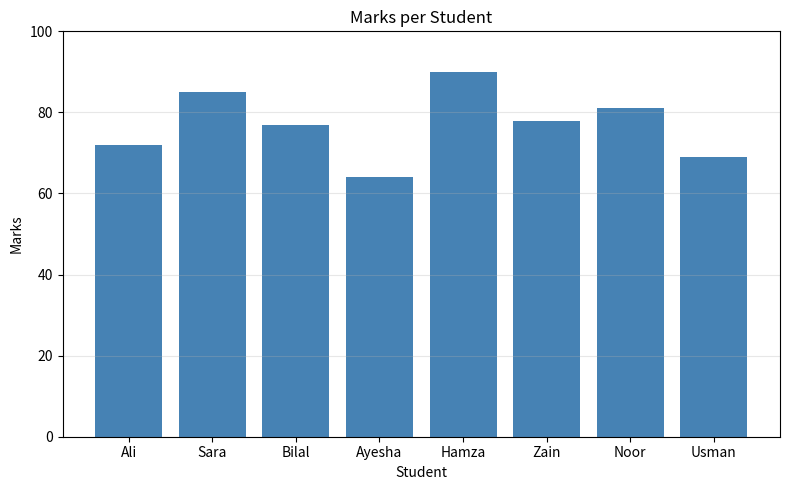

Source code (Python):
# Lab 6 - Task 1: Student marks cleaning and bar plot
import pandas as pd
import matplotlib.pyplot as plt

# Raw, messy data (as given in the lab manual)
names = [" ali", "SARA ", "bilal", " Ayesha", "HAMZA", "zain ", "Noor", " usman "]
marks = ["72", "85", "absent", "64", "90", "78", "81", "69"]

df = pd.DataFrame({"Name": names, "Marks": marks})
print("Raw data:")
print(df)

# (a) Clean the Name column: remove extra spaces, fix capitalization
df["Name"] = df["Name"].str.strip().str.title()

# (b) Convert Marks to numbers; "absent" cannot be converted, so it becomes NaN
df["Marks"] = pd.to_numeric(df["Marks"], errors="coerce")

# mean() ignores NaN, so this is the mean of the other 7 students
mean_marks = df["Marks"].mean()
df["Marks"] = df["Marks"].fillna(round(mean_marks, 2))

# (c) Print the cleaned DataFrame
print("\nCleaned data:")
print(df)
print("\nAbsent student's mark replaced with mean:", round(mean_marks, 2))

# (d) Bar plot of marks per student
plt.figure(figsize=(8, 5))
plt.bar(df["Name"], df["Marks"], color="steelblue")
plt.title("Marks per Student")
plt.xlabel("Student")
plt.ylabel("Marks")
plt.ylim(0, 100)
plt.grid(axis="y", alpha=0.3)
plt.tight_layout()
plt.savefig("marks_bar.png")
print("Saved marks_bar.png")
plt.show()
